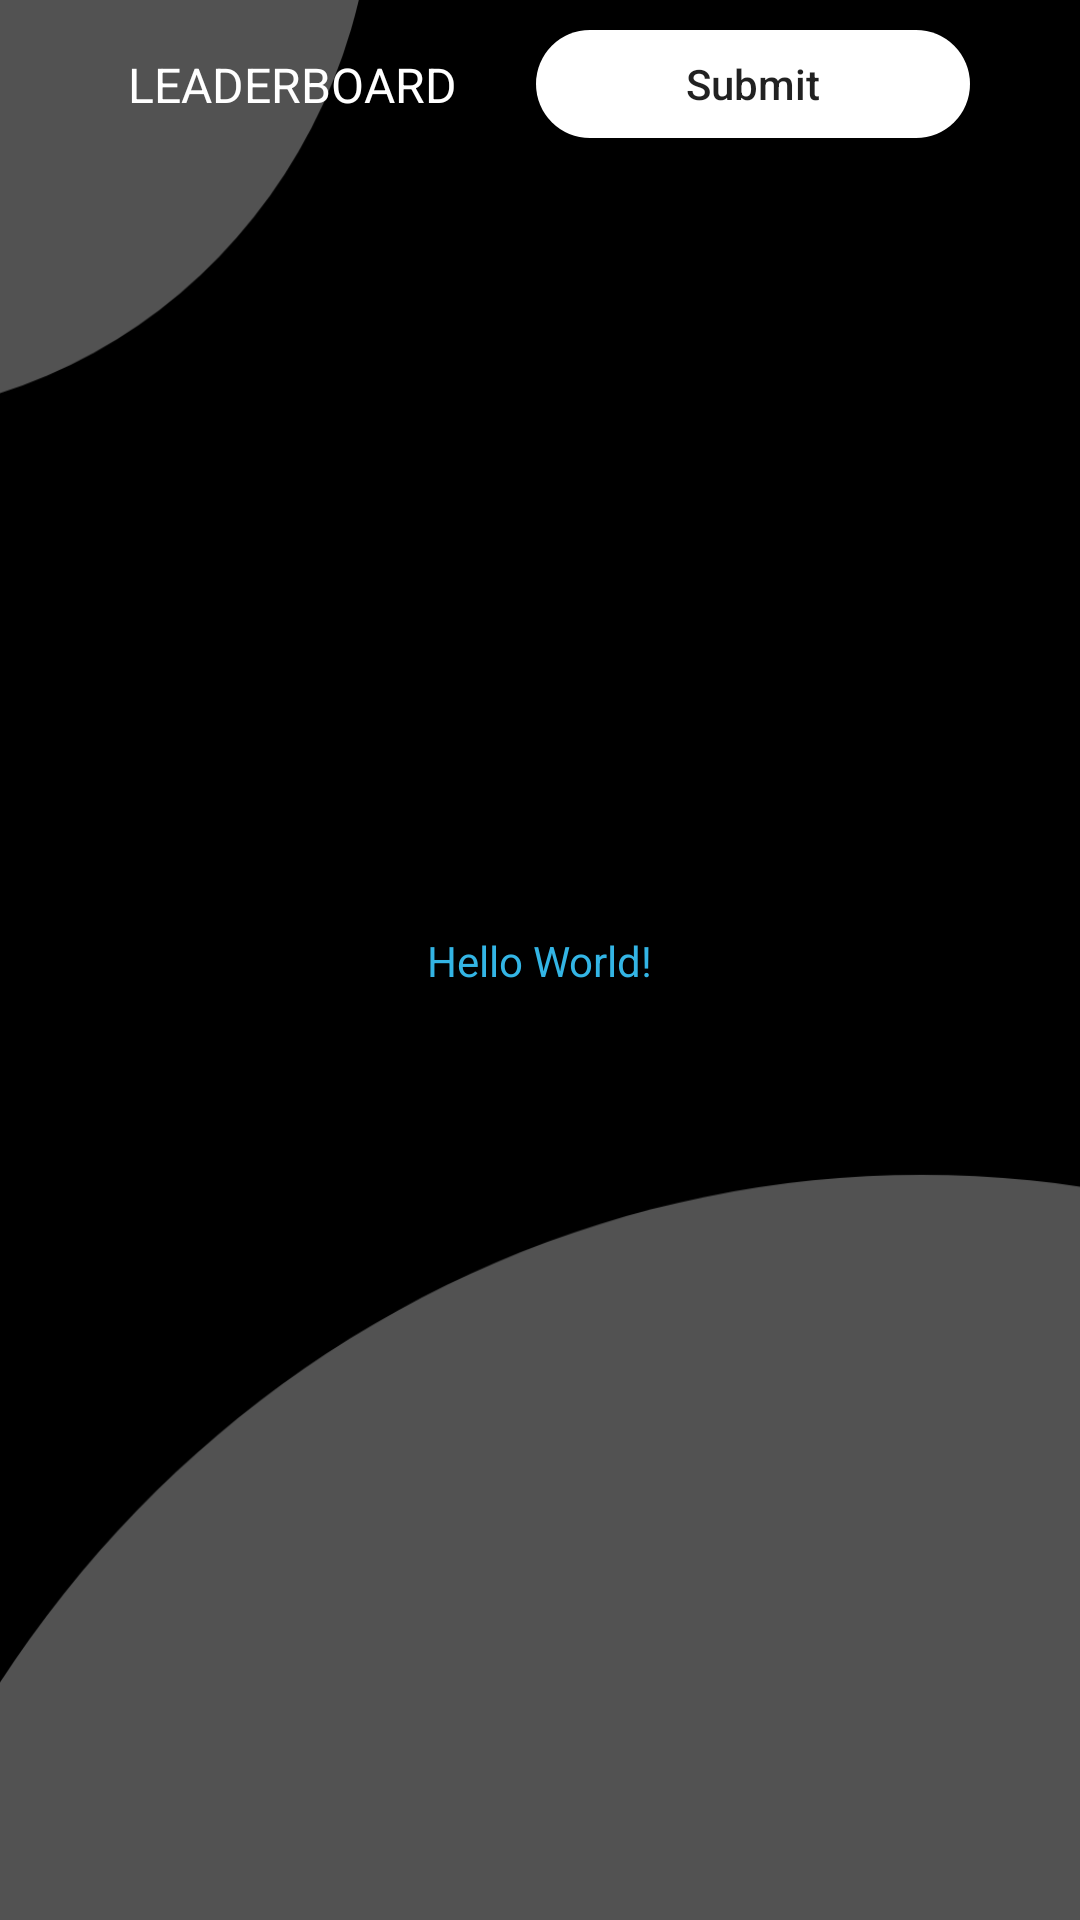

Reconstruct the res/layout file that produces this screen, plus the resources it refers to.
<!-- AndroidManifest.xml: application theme AppTheme -->
<!-- res/layout/activity_main.xml -->
<?xml version="1.0" encoding="utf-8"?>
<androidx.constraintlayout.widget.ConstraintLayout xmlns:android="http://schemas.android.com/apk/res/android"
    xmlns:app="http://schemas.android.com/apk/res-auto"
    xmlns:tools="http://schemas.android.com/tools"
    android:layout_width="match_parent"
    android:layout_height="match_parent"
    android:background="@drawable/app_bg"
    tools:context=".MainActivity">

    <include layout="@layout/custom_toolbar" />

    <TextView
        android:layout_width="wrap_content"
        android:layout_height="wrap_content"
        android:text="Hello World!"
        android:textColor="@android:color/holo_blue_light"
        app:layout_constraintBottom_toBottomOf="parent"
        app:layout_constraintLeft_toLeftOf="parent"
        app:layout_constraintRight_toRightOf="parent"
        app:layout_constraintTop_toTopOf="parent" />

</androidx.constraintlayout.widget.ConstraintLayout>
<!-- res/layout/custom_toolbar.xml (included above) -->
<?xml version="1.0" encoding="utf-8"?>
<androidx.appcompat.widget.Toolbar xmlns:android="http://schemas.android.com/apk/res/android"
    xmlns:app="http://schemas.android.com/apk/res-auto"
    android:id="@+id/mToolbar"
    android:layout_width="match_parent"
    android:layout_height="?attr/actionBarSize"
    android:background="@null"
    android:orientation="vertical">

    <androidx.constraintlayout.widget.ConstraintLayout
        android:layout_width="match_parent"
        android:layout_height="wrap_content"
        android:layout_margin="10dp">

        <TextView
            android:id="@+id/caption_txt"
            android:layout_width="wrap_content"
            android:layout_height="wrap_content"
            android:text="@string/leaderboard_txt"
            android:textAllCaps="true"
            android:textSize="16sp"
            android:textColor="@android:color/white"
            app:layout_constraintBottom_toBottomOf="@id/btn_submit"
            app:layout_constraintEnd_toStartOf="@id/btn_submit"
            app:layout_constraintStart_toStartOf="parent"
            app:layout_constraintTop_toTopOf="parent" />

        <Button
            android:id="@+id/btn_submit"
            android:layout_width="wrap_content"
            android:layout_height="wrap_content"
            android:background="@drawable/button_bg"
            android:paddingStart="50dp"
            android:paddingEnd="50dp"
            android:text="Submit"
            android:textAllCaps="false"
            app:layout_constraintEnd_toEndOf="parent"
            app:layout_constraintStart_toEndOf="@id/caption_txt"
            app:layout_constraintTop_toTopOf="parent" />
    </androidx.constraintlayout.widget.ConstraintLayout>
</androidx.appcompat.widget.Toolbar>
<!-- resources referenced by this layout -->
<resources>
  <!-- drawable app_bg: png bitmap (drawable-hdpi, 16988 bytes) -->
  <!-- drawable button_bg (drawable) -->
  <?xml version="1.0" encoding="utf-8"?>
  <selector xmlns:android="http://schemas.android.com/apk/res/android">
  <item>
      <shape>
          <solid android:color="@android:color/white"></solid>
          <corners android:radius="50dp"/>
      </shape>
  </item>
  </selector>
  <string name="leaderboard_txt">Leaderboard</string>
  <style name="AppTheme" parent="Theme.AppCompat.Light.NoActionBar">
          
          <item name="colorPrimary">@color/colorPrimary</item>
          <item name="colorPrimaryDark">@color/colorPrimaryDark</item>
          <item name="colorAccent">@color/colorAccent</item>
          <item name="android:windowTranslucentStatus">true</item>
          <item name="android:windowTranslucentNavigation">true</item>
      </style>
  <color name="colorPrimary">#3F51B5</color>
  <color name="colorPrimaryDark">#303F9F</color>
  <color name="colorAccent">#FF4081</color>
</resources>
